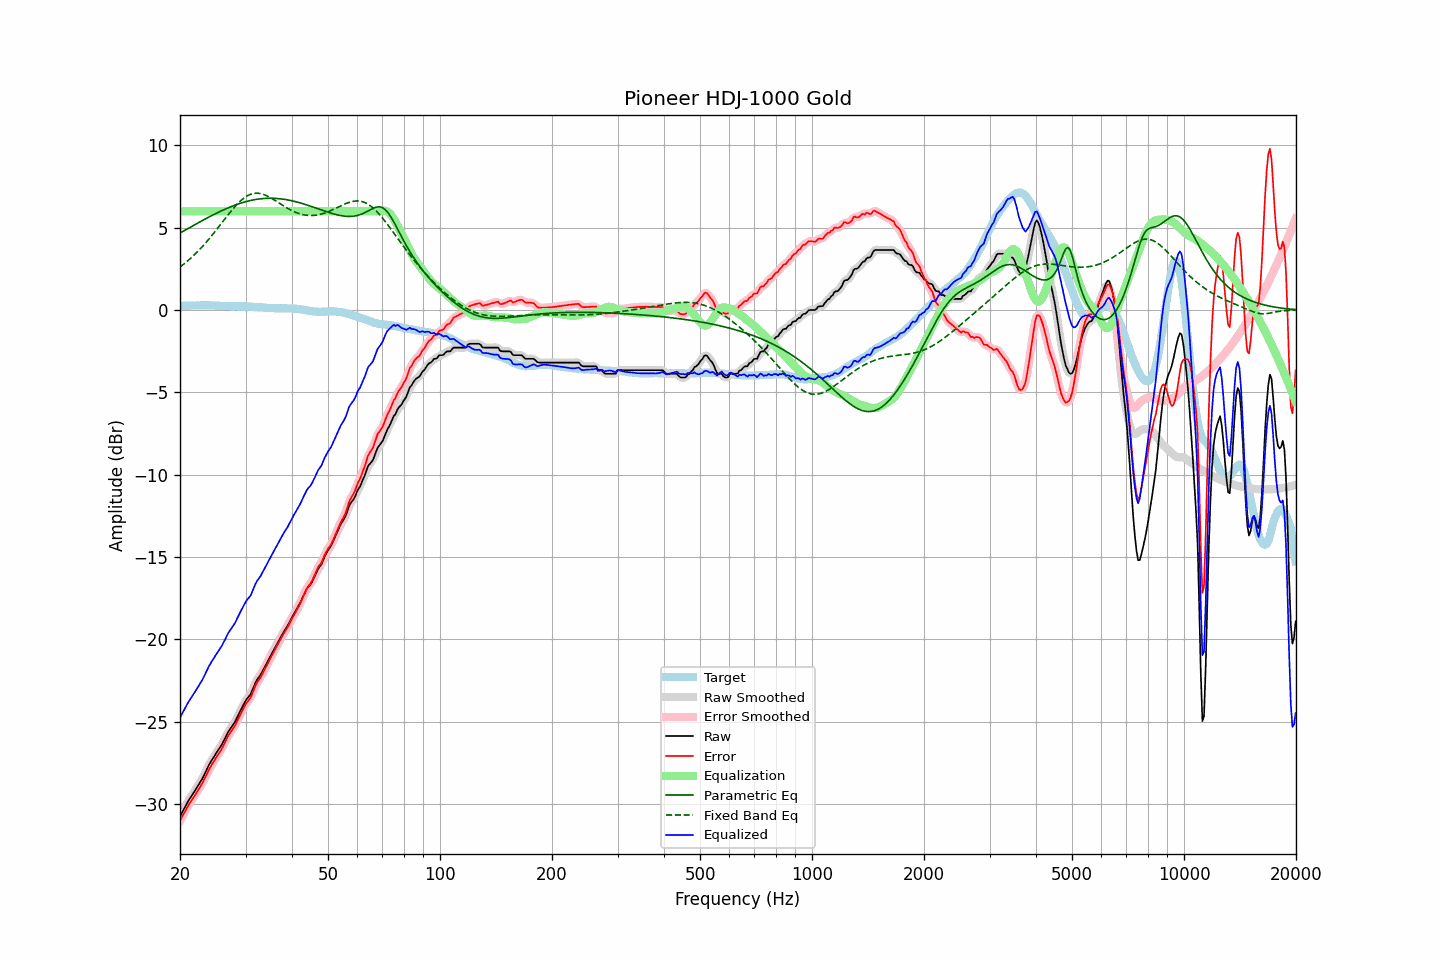

Values plotted in this chart, from the file beside it:
frequency, raw, error, smoothed, error_smoothed, equalization, parametric_eq, fixed_band_eq, equalized_raw, equalized_smoothed, target
20.00, -30.77, -31.03, -30.77, -31.03, 6.00, 4.68, 2.61, -24.77, -24.77, 0.26
20.20, -30.58, -30.84, -30.58, -30.84, 6.00, 4.73, 2.69, -24.58, -24.58, 0.26
20.40, -30.40, -30.66, -30.39, -30.65, 6.00, 4.79, 2.76, -24.40, -24.39, 0.26
20.61, -30.21, -30.48, -30.21, -30.47, 6.00, 4.84, 2.84, -24.21, -24.21, 0.27
20.81, -30.03, -30.30, -30.03, -30.30, 6.00, 4.90, 2.92, -24.03, -24.03, 0.27
21.02, -29.85, -30.12, -29.86, -30.13, 6.00, 4.95, 3.01, -23.85, -23.86, 0.27
21.23, -29.70, -29.97, -29.70, -29.97, 6.00, 5.01, 3.09, -23.70, -23.70, 0.27
21.44, -29.55, -29.82, -29.55, -29.82, 6.00, 5.06, 3.18, -23.55, -23.55, 0.28
21.66, -29.40, -29.68, -29.40, -29.67, 6.00, 5.12, 3.27, -23.40, -23.40, 0.28
21.87, -29.25, -29.52, -29.25, -29.52, 6.00, 5.17, 3.36, -23.25, -23.25, 0.28
22.09, -29.09, -29.36, -29.09, -29.37, 6.00, 5.23, 3.46, -23.09, -23.09, 0.28
22.31, -28.93, -29.21, -28.93, -29.21, 6.00, 5.28, 3.56, -22.93, -22.93, 0.29
22.54, -28.77, -29.05, -28.77, -29.06, 6.00, 5.34, 3.66, -22.77, -22.77, 0.28
22.76, -28.61, -28.89, -28.61, -28.90, 6.00, 5.39, 3.76, -22.61, -22.61, 0.29
22.99, -28.45, -28.74, -28.44, -28.72, 6.00, 5.44, 3.87, -22.45, -22.44, 0.28
23.22, -28.25, -28.53, -28.25, -28.54, 6.00, 5.50, 3.98, -22.25, -22.25, 0.28
23.45, -28.05, -28.33, -28.05, -28.34, 6.00, 5.55, 4.09, -22.05, -22.05, 0.28
23.69, -27.85, -28.14, -27.84, -28.13, 6.00, 5.60, 4.20, -21.85, -21.84, 0.28
23.92, -27.64, -27.93, -27.65, -27.94, 6.00, 5.65, 4.31, -21.64, -21.65, 0.29
24.16, -27.47, -27.75, -27.47, -27.76, 6.00, 5.70, 4.43, -21.47, -21.47, 0.28
24.40, -27.31, -27.59, -27.31, -27.59, 6.00, 5.75, 4.55, -21.31, -21.31, 0.28
24.65, -27.16, -27.44, -27.15, -27.43, 6.00, 5.80, 4.67, -21.16, -21.15, 0.28
24.89, -27.00, -27.27, -27.00, -27.27, 6.00, 5.85, 4.79, -21.00, -21.00, 0.27
25.14, -26.85, -27.12, -26.85, -27.12, 6.00, 5.90, 4.92, -20.85, -20.85, 0.27
25.39, -26.70, -26.96, -26.70, -26.96, 6.00, 5.95, 5.04, -20.70, -20.70, 0.26
25.65, -26.55, -26.81, -26.55, -26.81, 6.00, 5.99, 5.17, -20.55, -20.55, 0.26
25.91, -26.40, -26.65, -26.39, -26.64, 6.00, 6.04, 5.30, -20.40, -20.39, 0.25
26.16, -26.22, -26.47, -26.22, -26.46, 6.00, 6.08, 5.42, -20.22, -20.22, 0.25
26.43, -26.02, -26.26, -26.02, -26.26, 6.00, 6.13, 5.55, -20.02, -20.02, 0.24
26.69, -25.82, -26.06, -25.82, -26.06, 6.00, 6.17, 5.67, -19.82, -19.82, 0.24
26.96, -25.62, -25.86, -25.64, -25.87, 6.00, 6.21, 5.80, -19.62, -19.64, 0.24
27.23, -25.48, -25.72, -25.48, -25.71, 6.00, 6.25, 5.92, -19.48, -19.48, 0.24
27.50, -25.34, -25.57, -25.34, -25.57, 6.00, 6.29, 6.04, -19.34, -19.34, 0.23
27.77, -25.20, -25.42, -25.20, -25.43, 6.00, 6.33, 6.16, -19.20, -19.20, 0.22
28.05, -25.05, -25.28, -25.04, -25.27, 6.00, 6.37, 6.27, -19.05, -19.04, 0.23
28.33, -24.85, -25.08, -24.86, -25.09, 6.00, 6.40, 6.38, -18.85, -18.86, 0.23
28.62, -24.66, -24.90, -24.66, -24.89, 6.00, 6.44, 6.48, -18.66, -18.66, 0.23
28.90, -24.46, -24.69, -24.46, -24.69, 6.00, 6.47, 6.57, -18.46, -18.46, 0.23
29.19, -24.26, -24.49, -24.26, -24.49, 6.00, 6.50, 6.66, -18.26, -18.26, 0.23
29.48, -24.07, -24.30, -24.06, -24.29, 6.00, 6.53, 6.75, -18.07, -18.06, 0.23
29.78, -23.88, -24.11, -23.88, -24.11, 6.00, 6.56, 6.82, -17.88, -17.88, 0.23
30.08, -23.70, -23.92, -23.72, -23.94, 6.00, 6.59, 6.89, -17.70, -17.72, 0.22
30.38, -23.57, -23.79, -23.58, -23.80, 6.00, 6.61, 6.95, -17.57, -17.58, 0.22
30.68, -23.45, -23.67, -23.45, -23.66, 6.00, 6.64, 7.00, -17.45, -17.45, 0.22
30.99, -23.33, -23.54, -23.29, -23.50, 6.00, 6.66, 7.03, -17.33, -17.29, 0.20
31.30, -23.09, -23.30, -23.09, -23.29, 6.00, 6.68, 7.06, -17.09, -17.09, 0.20
31.61, -22.85, -23.04, -22.86, -23.06, 6.00, 6.70, 7.09, -16.85, -16.86, 0.19
31.93, -22.62, -22.81, -22.64, -22.82, 6.00, 6.72, 7.10, -16.62, -16.64, 0.19
32.24, -22.45, -22.63, -22.46, -22.64, 6.00, 6.73, 7.10, -16.45, -16.46, 0.18
32.57, -22.31, -22.48, -22.31, -22.48, 6.00, 6.75, 7.09, -16.31, -16.31, 0.17
32.89, -22.18, -22.34, -22.16, -22.33, 6.00, 6.76, 7.08, -16.18, -16.16, 0.17
33.22, -22.00, -22.16, -22.00, -22.16, 6.00, 6.77, 7.05, -16.00, -16.00, 0.16
33.55, -21.82, -21.97, -21.82, -21.98, 6.00, 6.78, 7.02, -15.82, -15.82, 0.15
33.89, -21.63, -21.77, -21.63, -21.78, 6.00, 6.78, 6.99, -15.63, -15.63, 0.14
34.23, -21.45, -21.59, -21.45, -21.58, 6.00, 6.79, 6.94, -15.45, -15.45, 0.14
34.57, -21.26, -21.39, -21.26, -21.39, 6.00, 6.79, 6.90, -15.26, -15.26, 0.13
34.92, -21.07, -21.20, -21.08, -21.20, 6.00, 6.79, 6.84, -15.07, -15.08, 0.13
35.27, -20.89, -21.02, -20.89, -21.01, 6.00, 6.79, 6.79, -14.89, -14.89, 0.12
35.62, -20.71, -20.83, -20.71, -20.83, 6.00, 6.79, 6.73, -14.71, -14.71, 0.12
35.97, -20.53, -20.64, -20.53, -20.64, 6.00, 6.79, 6.67, -14.53, -14.53, 0.11
... 635 more rows
